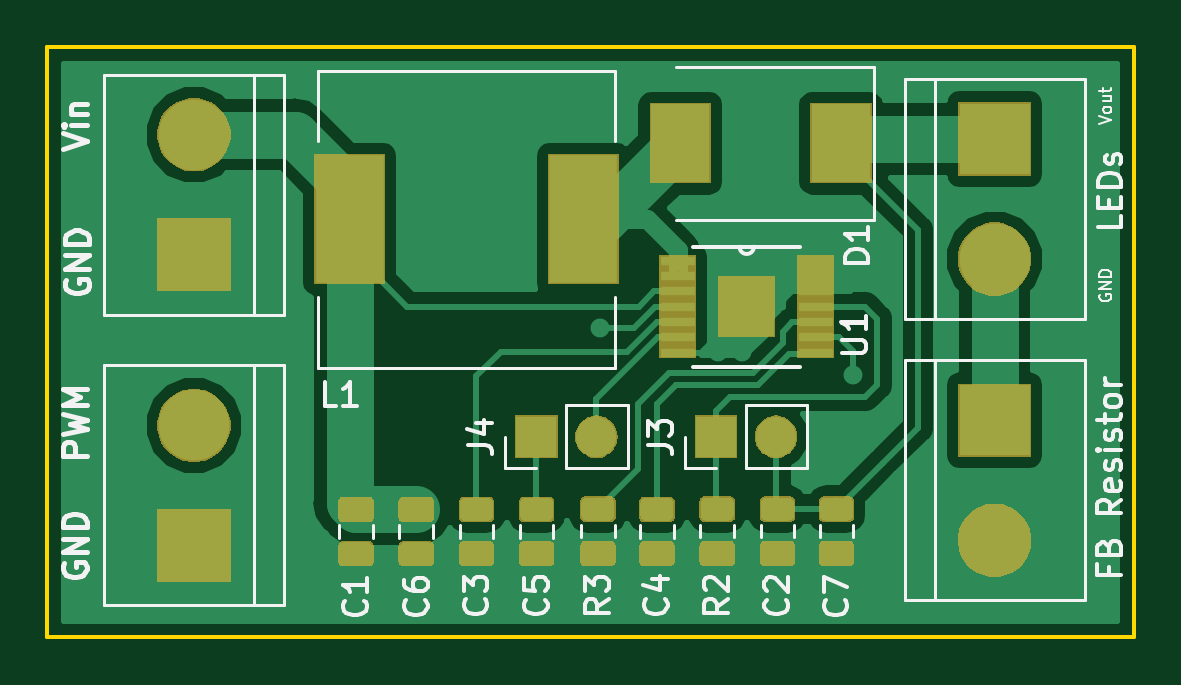
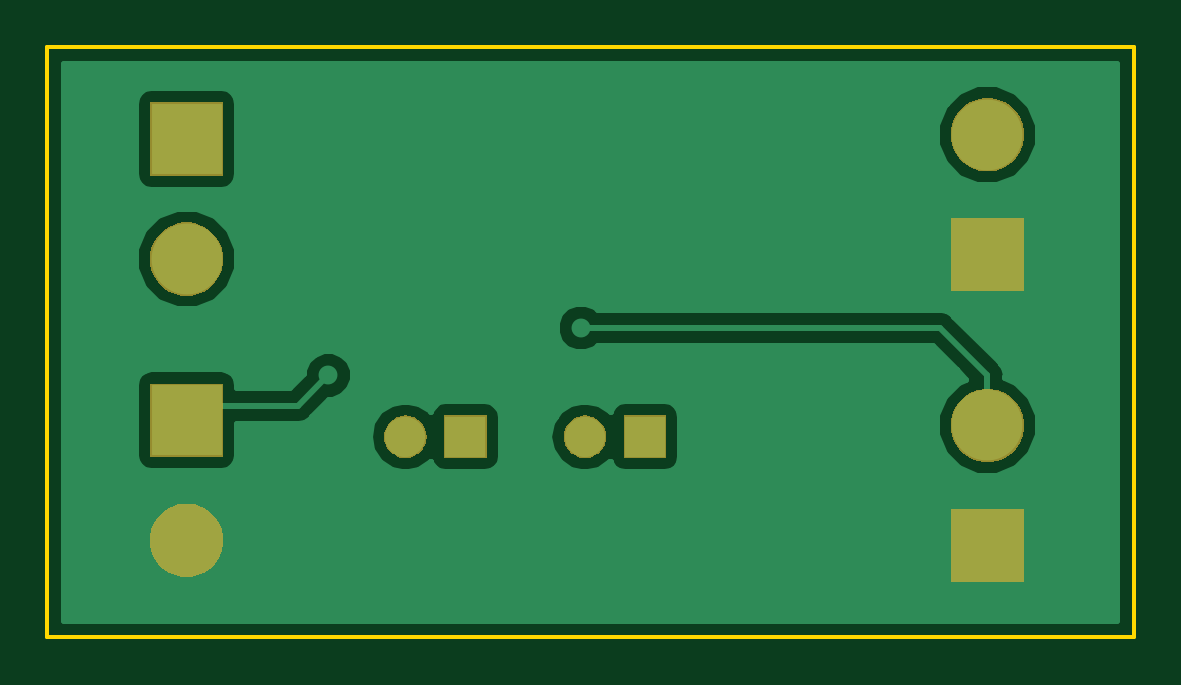
Circuit board: 8 layer files. Board 46.0 x 25.0 mm.
- bottom_copper: tps61500evm-B.Cu.gbr (14935 bytes)
- bottom_mask: tps61500evm-B.Mask.gbr (8586 bytes)
- bottom_silk: tps61500evm-B.SilkS.gbr (512 bytes)
- outline: tps61500evm-Edge.Cuts.gbr (703 bytes)
- top_copper: tps61500evm-F.Cu.gbr (60552 bytes)
- top_mask: tps61500evm-F.Mask.gbr (27136 bytes)
- paste: tps61500evm-F.Paste.gbr (33920 bytes)
- top_silk: tps61500evm-F.SilkS.gbr (21009 bytes)

=== bottom_copper: tps61500evm-B.Cu.gbr (14935 bytes, source omitted) ===
=== bottom_mask: tps61500evm-B.Mask.gbr (8586 bytes, source omitted) ===
=== bottom_silk: tps61500evm-B.SilkS.gbr ===
G04 #@! TF.GenerationSoftware,KiCad,Pcbnew,(5.0.2)-1*
G04 #@! TF.CreationDate,2019-07-07T13:50:55+05:30*
G04 #@! TF.ProjectId,tps61500evm,74707336-3135-4303-9065-766d2e6b6963,rev?*
G04 #@! TF.SameCoordinates,Original*
G04 #@! TF.FileFunction,Legend,Bot*
G04 #@! TF.FilePolarity,Positive*
%FSLAX46Y46*%
G04 Gerber Fmt 4.6, Leading zero omitted, Abs format (unit mm)*
G04 Created by KiCad (PCBNEW (5.0.2)-1) date 07/07/19 13:50:55*
%MOMM*%
%LPD*%
G01*
G04 APERTURE LIST*
G04 APERTURE END LIST*
M02*

=== outline: tps61500evm-Edge.Cuts.gbr ===
G04 #@! TF.GenerationSoftware,KiCad,Pcbnew,(5.0.2)-1*
G04 #@! TF.CreationDate,2019-07-07T13:50:55+05:30*
G04 #@! TF.ProjectId,tps61500evm,74707336-3135-4303-9065-766d2e6b6963,rev?*
G04 #@! TF.SameCoordinates,Original*
G04 #@! TF.FileFunction,Profile,NP*
%FSLAX46Y46*%
G04 Gerber Fmt 4.6, Leading zero omitted, Abs format (unit mm)*
G04 Created by KiCad (PCBNEW (5.0.2)-1) date 07/07/19 13:50:55*
%MOMM*%
%LPD*%
G01*
G04 APERTURE LIST*
%ADD10C,0.150000*%
G04 APERTURE END LIST*
D10*
X22000000Y-40000000D02*
X22000000Y-15000000D01*
X68000000Y-40000000D02*
X22000000Y-40000000D01*
X68000000Y-15000000D02*
X68000000Y-40000000D01*
X22000000Y-15000000D02*
X68000000Y-15000000D01*
M02*

=== top_copper: tps61500evm-F.Cu.gbr (60552 bytes, source omitted) ===
=== top_mask: tps61500evm-F.Mask.gbr (27136 bytes, source omitted) ===
=== paste: tps61500evm-F.Paste.gbr (33920 bytes, source omitted) ===
=== top_silk: tps61500evm-F.SilkS.gbr (21009 bytes, source omitted) ===
